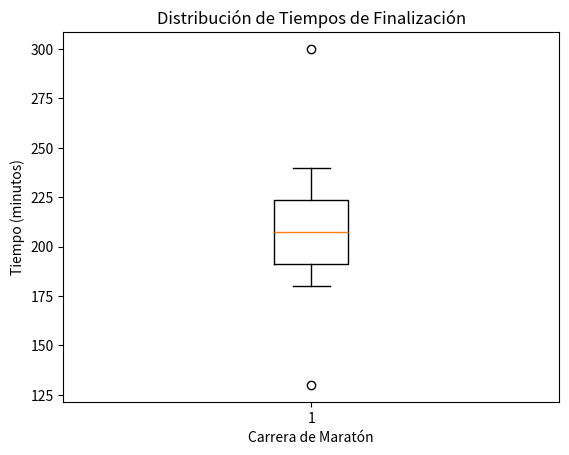

Here is the Python script that generated this plot:
""" Ejemplo
Supongamos que tienes un conjunto de datos que representa los tiempos de finalización de diferentes corredores en una carrera de maratón. Queremos visualizar la distribución de los tiempos de finalización utilizando un boxplot. """

import matplotlib.pyplot as plt

# Datos de ejemplo
tiempos_corredores = [200, 130, 180, 215, 190, 225, 210, 205, 300, 185, 230, 195, 220, 240]

# Crear el boxplot
plt.boxplot(tiempos_corredores)

# Estilizar el boxplot
plt.title("Distribución de Tiempos de Finalización")
plt.xlabel("Carrera de Maratón")
plt.ylabel("Tiempo (minutos)")

# Mostrar el boxplot
plt.show()

#El boxplot resultante mostrará una caja que representa el rango intercuartílico (IQR), los bigotes que indican la variabilidad de los datos y los posibles valores atípicos que se encuentren más allá de los bigotes.

